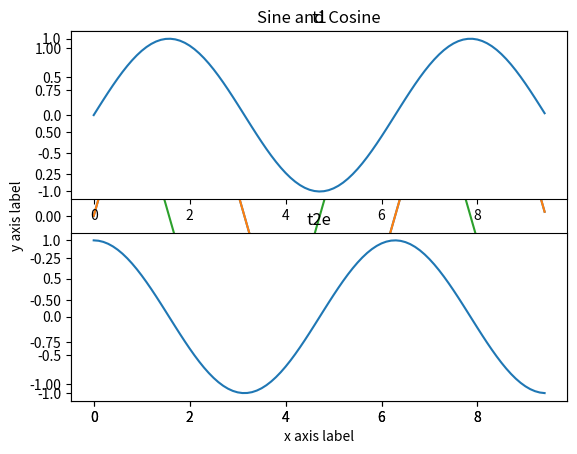

Write the Python code that produced this figure.
x = 3

print(type(x)) # Prints "<class 'int'>"

print(x)       # Prints "3"

print(x + 1)   # Addition; prints "4"

print(x - 1)   # Subtraction; prints "2"

print(x * 2)   # Multiplication; prints "6"

print(x ** 2)  # Exponentiation; prints "9"

x += 1

print(x)  # Prints "4"

x *= 2

print(x)  # Prints "8"

y = 2.5

print(type(y)) # Prints "<class 'float'>"

print(y, y + 1, y * 2, y ** 2) # Prints "2.5 3.5 5.0 6.25"
t = True

f = False

print(type(t)) # Prints "<class 'bool'>"

print(t and f) # Logical AND; prints "False"

print(t or f)  # Logical OR; prints "True"

print(not t)   # Logical NOT; prints "False"

print(t != f)  # Logical XOR; prints "True"
hello = 'hello'    # String literals can use single quotes

world = "world"    # or double quotes; it does not matter.

print(hello)       # Prints "hello"

print(len(hello))  # String length; prints "5"

hw = hello + ' ' + world  # String concatenation

print(hw)  # prints "hello world"

hw12 = '%s %s %d' % (hello, world, 12)  # sprintf style string formatting

print(hw12)  # prints "hello world 12"
s = "hello"

print(s.capitalize())  # Capitalize a string; prints "Hello"

print(s.upper())       # Convert a string to uppercase; prints "HELLO"

print(s.rjust(7))      # Right-justify a string, padding with spaces; prints "  hello"

print(s.center(7))     # Center a string, padding with spaces; prints " hello "

print(s.replace('l', '(ell)'))  # Replace all instances of one substring with another;

                                # prints "he(ell)(ell)o"

print('  world '.strip())  # Strip leading and trailing whitespace; prints "world"
xs = [3, 1, 2]    # Create a list

print(xs, xs[2])  # Prints "[3, 1, 2] 2"

print(xs[-1])     # Negative indices count from the end of the list; prints "2"

xs[2] = 'foo'     # Lists can contain elements of different types

print(xs)         # Prints "[3, 1, 'foo']"

xs.append('bar')  # Add a new element to the end of the list

print(xs)         # Prints "[3, 1, 'foo', 'bar']"

x = xs.pop()      # Remove and return the last element of the list

print(x, xs)      # Prints "bar [3, 1, 'foo']"
nums = list(range(5))     # range is a built-in function that creates a list of integers

print(nums)               # Prints "[0, 1, 2, 3, 4]"

print(nums[2:4])          # Get a slice from index 2 to 4 (exclusive); prints "[2, 3]"

print(nums[2:])           # Get a slice from index 2 to the end; prints "[2, 3, 4]"

print(nums[:2])           # Get a slice from the start to index 2 (exclusive); prints "[0, 1]"

print(nums[:])            # Get a slice of the whole list; prints "[0, 1, 2, 3, 4]"

print(nums[:-1])          # Slice indices can be negative; prints "[0, 1, 2, 3]"

nums[2:4] = [8, 9]        # Assign a new sublist to a slice

print(nums)               # Prints "[0, 1, 8, 9, 4]"
animals = ['cat', 'dog', 'monkey']

for animal in animals:

    print(animal)

# Prints "cat", "dog", "monkey", each on its own line.

# access the index of each element within body

animals = ['cat', 'dog', 'monkey']

for idx, animal in enumerate(animals):

    print('#%d: %s' % (idx + 1, animal))

# Prints "#1: cat", "#2: dog", "#3: monkey", each on its own line
d = {'cat': 'cute', 'dog': 'furry'}  # Create a new dictionary with some data

print(d['cat'])       # Get an entry from a dictionary; prints "cute"

print('cat' in d)     # Check if a dictionary has a given key; prints "True"

d['fish'] = 'wet'     # Set an entry in a dictionary

print(d['fish'])      # Prints "wet"

# print(d['monkey'])  # KeyError: 'monkey' not a key of d

print(d.get('monkey', 'N/A'))  # Get an element with a default; prints "N/A"

print(d.get('fish', 'N/A'))    # Get an element with a default; prints "wet"

del d['fish']         # Remove an element from a dictionary

print(d.get('fish', 'N/A')) # "fish" is no longer a key; prints "N/A"

d = {'person': 2, 'cat': 4, 'spider': 8}

for animal in d:

    legs = d[animal]

    print('A %s has %d legs' % (animal, legs))

# Prints "A person has 2 legs", "A cat has 4 legs", "A spider has 8 legs"

nums = [0, 1, 2, 3, 4]

even_num_to_square = {x: x ** 2 for x in nums if x % 2 == 0}

print(even_num_to_square)  # Prints "{0: 0, 2: 4, 4: 16}"

# Sets

animals = {'cat', 'dog'}

print('cat' in animals)   # Check if an element is in a set; prints "True"

print('fish' in animals)  # prints "False"

animals.add('fish')       # Add an element to a set

print('fish' in animals)  # Prints "True"

print(len(animals))       # Number of elements in a set; prints "3"

animals.add('cat')        # Adding an element that is already in the set does nothing

print(len(animals))       # Prints "3"

animals.remove('cat')     # Remove an element from a set

print(len(animals))  

animals = {'cat', 'dog', 'fish'}

for idx, animal in enumerate(animals):

    print('#%d: %s' % (idx + 1, animal))

# Prints "#1: fish", "#2: dog", "#3: cat"
# Tuples

d = {(x, x + 1): x for x in range(10)}  # Create a dictionary with tuple keys

t = (5, 6)        # Create a tuple

print(type(t))    # Prints "<class 'tuple'>"

print(d[t])       # Prints "5"

print(d[(1, 2)])  # Prints "1"

# functions

def sign(x):

    if x > 0:

        return 'positive'

    elif x < 0:

        return 'negative'

    else:

        return 'zero'



for x in [-1, 0, 1]:

    print(sign(x))

# Prints "negative", "zero", "positive"
# Classes

class Greeter(object):



    # Constructor

    def __init__(self, name):

        self.name = name  # Create an instance variable



    # Instance method

    def greet(self, loud=False):

        if loud:

            print('HELLO, %s!' % self.name.upper())

        else:

            print('Hello, %s' % self.name)



g = Greeter('Fred')  # Construct an instance of the Greeter class

g.greet()            # Call an instance method; prints "Hello, Fred"

g.greet(loud=True)   # Call an instance method; prints "HELLO, FRED!"
# numpy

import numpy as np



a = np.array([1, 2, 3])   # Create a rank 1 array

print(type(a))            # Prints "<class 'numpy.ndarray'>"

print(a.shape)            # Prints "(3,)"

print(a[0], a[1], a[2])   # Prints "1 2 3"

a[0] = 5                  # Change an element of the array

print(a)                  # Prints "[5, 2, 3]"



b = np.array([[1,2,3],[4,5,6]])    # Create a rank 2 array

print(b.shape)                     # Prints "(2, 3)"

print(b[0, 0], b[0, 1], b[1, 0])   # Prints "1 2 4"
import numpy as np



a = np.zeros((2,2))   # Create an array of all zeros

print(a)              # Prints "[[ 0.  0.]

                      #          [ 0.  0.]]"



b = np.ones((1,2))    # Create an array of all ones

print(b)              # Prints "[[ 1.  1.]]"



c = np.full((2,2), 7)  # Create a constant array

print(c)               # Prints "[[ 7.  7.]

                       #          [ 7.  7.]]"



d = np.eye(2)         # Create a 2x2 identity matrix

print(d)              # Prints "[[ 1.  0.]

                      #          [ 0.  1.]]"



e = np.random.random((2,2))  # Create an array filled with random values

print(e)                     # Might print "[[ 0.91940167  0.08143941]

                             #               [ 0.68744134  0.87236687]]"
# Array Indexing

import numpy as np



# Create the following rank 2 array with shape (3, 4)

# [[ 1  2  3  4]

#  [ 5  6  7  8]

#  [ 9 10 11 12]]

a = np.array([[1,2,3,4], [5,6,7,8], [9,10,11,12]])



# Use slicing to pull out the subarray consisting of the first 2 rows

# and columns 1 and 2; b is the following array of shape (2, 2):

# [[2 3]

#  [6 7]]

b = a[:2, 1:3]



# A slice of an array is a view into the same data, so modifying it

# will modify the original array.

print(a[0, 1])   # Prints "2"

b[0, 0] = 77     # b[0, 0] is the same piece of data as a[0, 1]

print(a[0, 1])   # Prints "77"
import numpy as np



# Create the following rank 2 array with shape (3, 4)

# [[ 1  2  3  4]

#  [ 5  6  7  8]

#  [ 9 10 11 12]]

a = np.array([[1,2,3,4], [5,6,7,8], [9,10,11,12]])



# Two ways of accessing the data in the middle row of the array.

# Mixing integer indexing with slices yields an array of lower rank,

# while using only slices yields an array of the same rank as the

# original array:

row_r1 = a[1, :]    # Rank 1 view of the second row of a

row_r2 = a[1:2, :]  # Rank 2 view of the second row of a

print(row_r1, row_r1.shape)  # Prints "[5 6 7 8] (4,)"

print(row_r2, row_r2.shape)  # Prints "[[5 6 7 8]] (1, 4)"



# We can make the same distinction when accessing columns of an array:

col_r1 = a[:, 1]

col_r2 = a[:, 1:2]

print(col_r1, col_r1.shape)  # Prints "[ 2  6 10] (3,)"

print(col_r2, col_r2.shape)  # Prints "[[ 2]

                             #          [ 6]

                             #          [10]] (3, 1)"
import numpy as np



# Create a new array from which we will select elements

a = np.array([[1,2,3], [4,5,6], [7,8,9], [10, 11, 12]])



print(a)  # prints "array([[ 1,  2,  3],

          #                [ 4,  5,  6],

          #                [ 7,  8,  9],

          #                [10, 11, 12]])"



# Create an array of indices

b = np.array([0, 2, 0, 1])



# Select one element from each row of a using the indices in b

print(a[np.arange(4), b])  # Prints "[ 1  6  7 11]"



# Mutate one element from each row of a using the indices in b

a[np.arange(4), b] += 10



print(a)  # prints "array([[11,  2,  3],

          #                [ 4,  5, 16],

          #                [17,  8,  9],

          #                [10, 21, 12]])
import numpy as np



x = np.array([1, 2])   # Let numpy choose the datatype

print(x.dtype)         # Prints "int64"



x = np.array([1.0, 2.0])   # Let numpy choose the datatype

print(x.dtype)             # Prints "float64"



x = np.array([1, 2], dtype=np.int64)   # Force a particular datatype

print(x.dtype)                         # Prints "int64"
# mathmatical function

import numpy as np



x = np.array([[1,2],[3,4]], dtype=np.float64)

y = np.array([[5,6],[7,8]], dtype=np.float64)



# Elementwise sum; both produce the array

# [[ 6.0  8.0]

#  [10.0 12.0]]

print(x + y)

print(np.add(x, y))



# Elementwise difference; both produce the array

# [[-4.0 -4.0]

#  [-4.0 -4.0]]

print(x - y)

print(np.subtract(x, y))



# Elementwise product; both produce the array

# [[ 5.0 12.0]

#  [21.0 32.0]]

print(x * y)

print(np.multiply(x, y))



# Elementwise division; both produce the array

# [[ 0.2         0.33333333]

#  [ 0.42857143  0.5       ]]

print(x / y)

print(np.divide(x, y))



# Elementwise square root; produces the array

# [[ 1.          1.41421356]

#  [ 1.73205081  2.        ]]

print(np.sqrt(x))
# element wise multiplication

import numpy as np



x = np.array([[1,2],[3,4]])

y = np.array([[5,6],[7,8]])



v = np.array([9,10])

w = np.array([11, 12])



# Inner product of vectors; both produce 219

print(v.dot(w))

print(np.dot(v, w))



# Matrix / vector product; both produce the rank 1 array [29 67]

print(x.dot(v))

print(np.dot(x, v))



# Matrix / matrix product; both produce the rank 2 array

# [[19 22]

#  [43 50]]

print(x.dot(y))

print(np.dot(x, y))

# sum of matrix and array

import numpy as np



x = np.array([[1,2],[3,4]])



print(np.sum(x))  # Compute sum of all elements; prints "10"

print(np.sum(x, axis=0))  # Compute sum of each column; prints "[4 6]"

print(np.sum(x, axis=1))  # Compute sum of each row; prints "[3 7]"
import numpy as np



x = np.array([[1,2], [3,4]])

print(x)    # Prints "[[1 2]

            #          [3 4]]"

print(x.T)  # Prints "[[1 3]

            #          [2 4]]"



# Note that taking the transpose of a rank 1 array does nothing:

v = np.array([1,2,3])

print(v)    # Prints "[1 2 3]"

print(v.T)  # Prints "[1 2 3]"
# Broadcasting the data

import numpy as np



# We will add the vector v to each row of the matrix x,

# storing the result in the matrix y

x = np.array([[1,2,3], [4,5,6], [7,8,9], [10, 11, 12]])

v = np.array([1, 0, 1])

y = np.empty_like(x)   # Create an empty matrix with the same shape as x



# Add the vector v to each row of the matrix x with an explicit loop

for i in range(4):

    y[i, :] = x[i, :] + v



# Now y is the following

# [[ 2  2  4]

#  [ 5  5  7]

#  [ 8  8 10]

#  [11 11 13]]

print(y)
# Stacking

import numpy as np



# We will add the vector v to each row of the matrix x,

# storing the result in the matrix y

x = np.array([[1,2,3], [4,5,6], [7,8,9], [10, 11, 12]])

v = np.array([1, 0, 1])

vv = np.tile(v, (4, 1))   # Stack 4 copies of v on top of each other

print(vv)                 # Prints "[[1 0 1]

                          #          [1 0 1]

                          #          [1 0 1]

                          #          [1 0 1]]"

y = x + vv  # Add x and vv elementwise

print(y)  # Prints "[[ 2  2  4

          #          [ 5  5  7]

          #          [ 8  8 10]

          #          [11 11 13]
import numpy as np



# Compute outer product of vectors

v = np.array([1,2,3])  # v has shape (3,)

w = np.array([4,5])    # w has shape (2,)

# To compute an outer product, we first reshape v to be a column

# vector of shape (3, 1); we can then broadcast it against w to yield

# an output of shape (3, 2), which is the outer product of v and w:

# [[ 4  5]

#  [ 8 10]

#  [12 15]]

print(np.reshape(v, (3, 1)) * w)



# Add a vector to each row of a matrix

x = np.array([[1,2,3], [4,5,6]])

# x has shape (2, 3) and v has shape (3,) so they broadcast to (2, 3),

# giving the following matrix:

# [[2 4 6]

#  [5 7 9]]

print(x + v)



# Add a vector to each column of a matrix

# x has shape (2, 3) and w has shape (2,).

# If we transpose x then it has shape (3, 2) and can be broadcast

# against w to yield a result of shape (3, 2); transposing this result

# yields the final result of shape (2, 3) which is the matrix x with

# the vector w added to each column. Gives the following matrix:

# [[ 5  6  7]

#  [ 9 10 11]]

print((x.T + w).T)

# Another solution is to reshape w to be a column vector of shape (2, 1);

# we can then broadcast it directly against x to produce the same

# output.

print(x + np.reshape(w, (2, 1)))



# Multiply a matrix by a constant:

# x has shape (2, 3). Numpy treats scalars as arrays of shape ();

# these can be broadcast together to shape (2, 3), producing the

# following array:

# [[ 2  4  6]

#  [ 8 10 12]]

print(x * 2)
# scipy lib. work on numpy provide scientific computing with high performance

# provide basic functions to work on images

#from scipy.misc import imread, imsave, imresize



# Read an JPEG image into a numpy array

#img = imread('assets/cat.jpg')

#print(img.dtype, img.shape)  # Prints "uint8 (400, 248, 3)"



# We can tint the image by scaling each of the color channels

# by a different scalar constant. The image has shape (400, 248, 3);

# we multiply it by the array [1, 0.95, 0.9] of shape (3,);

# numpy broadcasting means that this leaves the red channel unchanged,

# and multiplies the green and blue channels by 0.95 and 0.9

# respectively.

#img_tinted = img * [1, 0.95, 0.9]



# Resize the tinted image to be 300 by 300 pixels.

#img_tinted = imresize(img_tinted, (300, 300))



# Write the tinted image back to disk

#imsave('assets/cat_tinted.jpg', img_tinted)

# Matplot lib.

import numpy as np

import matplotlib.pyplot as plt



# Compute the x and y coordinates for points on a sine curve

x = np.arange(0, 3 * np.pi, 0.1)

y = np.sin(x)



# Plot the points using matplotlib

plt.plot(x, y)

plt.show()  #
import numpy as np

import matplotlib.pyplot as plt



# Compute the x and y coordinates for points on sine and cosine curves

x = np.arange(0, 3 * np.pi, 0.1)

y_sin = np.sin(x)

y_cos = np.cos(x)



# Plot the points using matplotlib

plt.plot(x, y_sin)

plt.plot(x, y_cos)

plt.xlabel('x axis label')

plt.ylabel('y axis label')

plt.title('Sine and Cosine')

plt.legend(['Sine', 'Cosine'])

plt.show()
import numpy as np

import matplotlib.pyplot as plt



# Compute the x and y coordinates for points on sine and cosine curves

x = np.arange(0, 3 * np.pi, 0.1)

y_sin = np.sin(x)

y_cos = np.cos(x)



# Set up a subplot grid that has height 2 and width 1,

# and set the first such subplot as active.

plt.subplot(2, 1, 1)



# Make the first plot

plt.plot(x, y_sin)

plt.title('t1')



# Set the second subplot as active, and make the second plot.

plt.subplot(2, 1, 2)

plt.plot(x, y_cos)

plt.title('t2e')



# Show the figure.

plt.show()